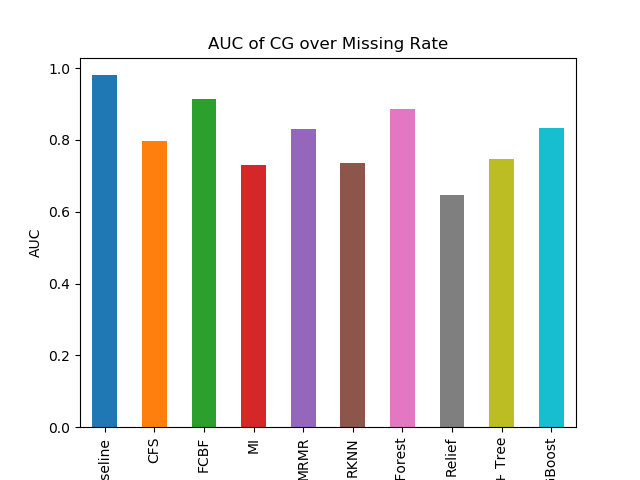

The table this chart was drawn from, first rows:
Baseline, 0.9803240488977548
CFS, 0.7968
FCBF, 0.9153
MI, 0.7289
MRMR, 0.831
RKNN, 0.7346
Random Forest, 0.8857
Relief, 0.6478
SFS + Tree, 0.7467
XGBoost, 0.8332
